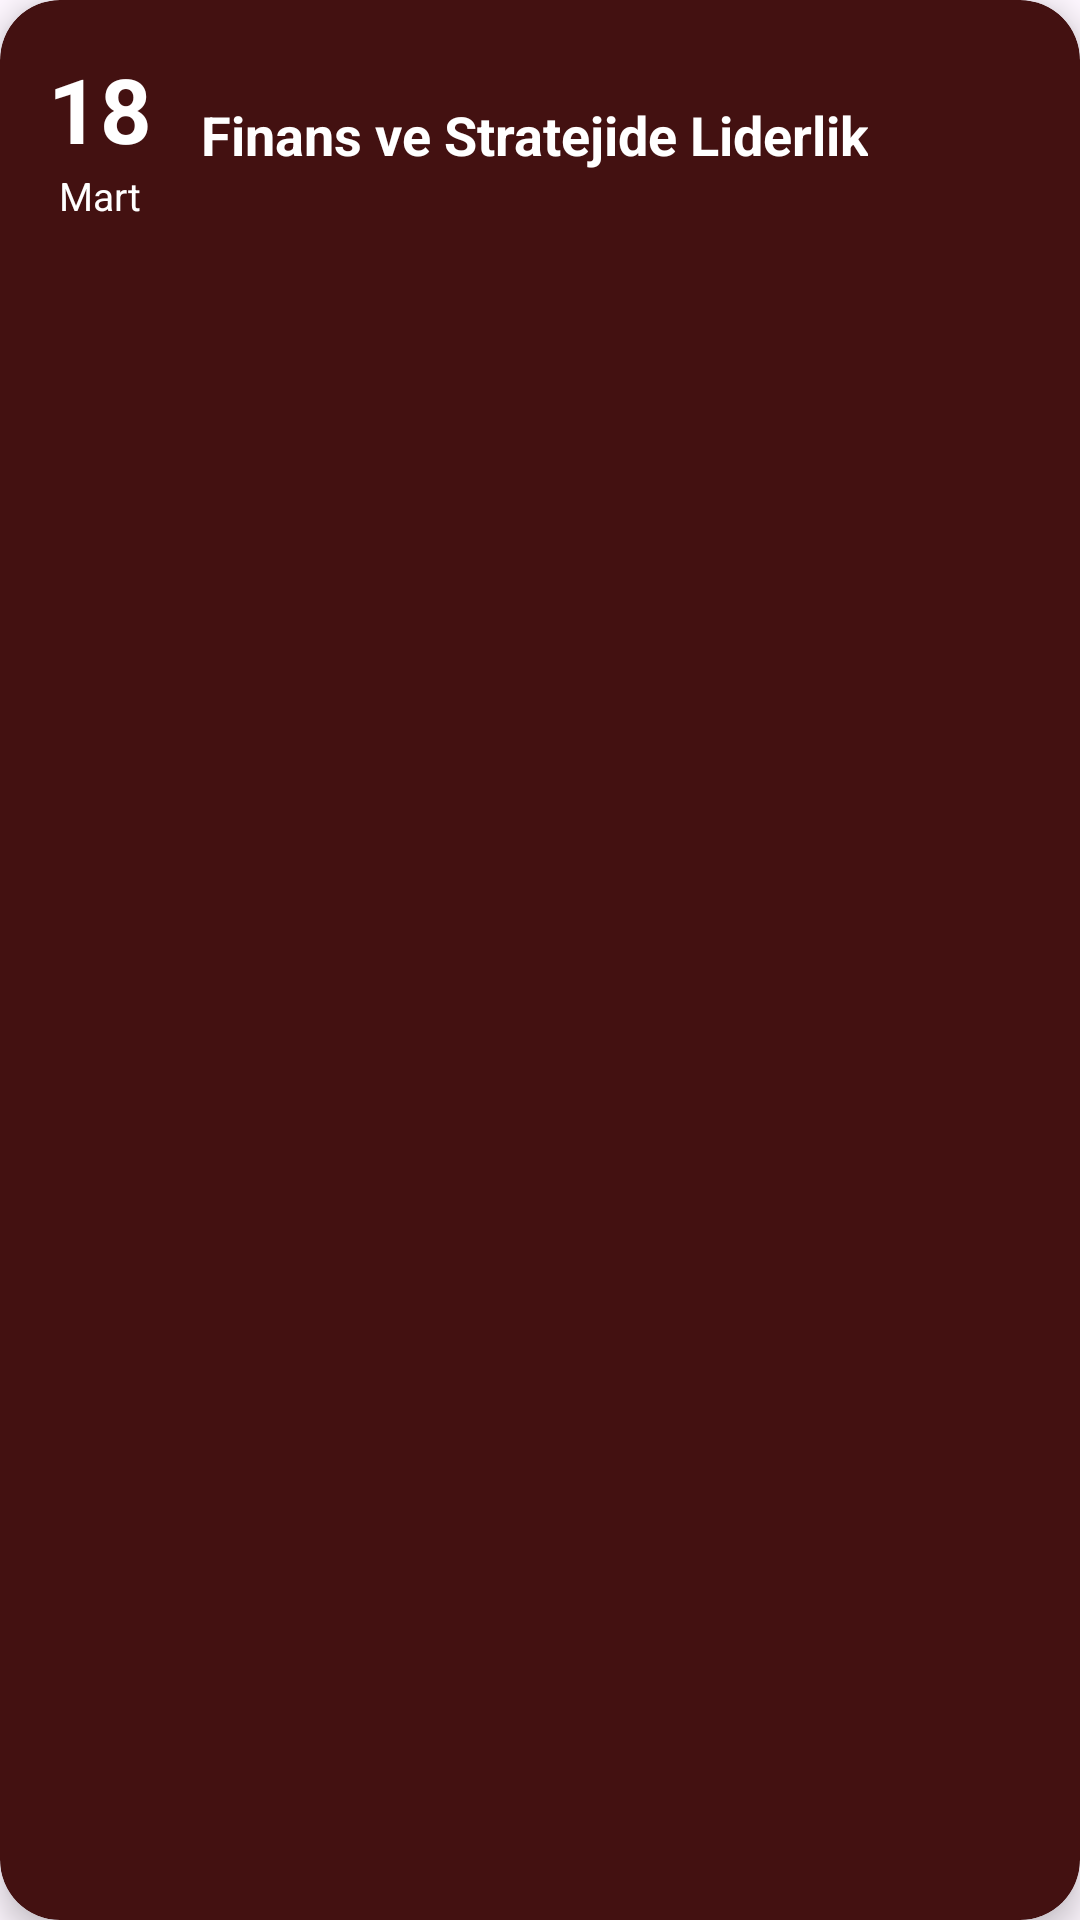

Produce the Android XML layout that renders to this screen, including the resource entries it uses.
<!-- AndroidManifest.xml: application theme Theme.MySocilUni -->
<!-- res/layout/as_duyurular_card.xml -->
<?xml version="1.0" encoding="utf-8"?>
<androidx.cardview.widget.CardView
    xmlns:android="http://schemas.android.com/apk/res/android"
    xmlns:card_view="http://schemas.android.com/apk/res-auto"
    android:layout_width="match_parent"
    android:layout_height="wrap_content"
    android:layout_margin="8dp"
    android:clickable="true"
    android:focusable="true"
    card_view:cardCornerRadius="20dp"
    card_view:cardElevation="6dp"
    card_view:cardBackgroundColor="@color/card_color">

    <LinearLayout
        android:layout_width="match_parent"
        android:layout_height="wrap_content"
        android:foreground="?attr/selectableItemBackground"
        android:orientation="horizontal"
        android:padding="16dp">

        
        <LinearLayout
            android:layout_width="wrap_content"
            android:layout_height="wrap_content"
            android:layout_marginEnd="16dp"
            android:gravity="center_vertical"
            android:orientation="vertical">

            <TextView
                android:id="@+id/duyuru_gun"
                android:layout_width="wrap_content"
                android:layout_height="wrap_content"
                android:text="18"
                android:textColor="@android:color/white"
                android:textSize="30sp"
                android:textStyle="bold"
                android:layout_gravity="center" />

            <TextView
                android:id="@+id/duyuru_ay"
                android:layout_width="wrap_content"
                android:layout_height="wrap_content"
                android:text="Mart"
                android:textColor="@android:color/white"
                android:textSize="13sp"
                android:layout_gravity="center" />
        </LinearLayout>

        
        <LinearLayout
            android:layout_width="0dp"
            android:layout_height="match_parent"
            android:layout_weight="1"
            android:gravity="center_vertical"
            android:orientation="vertical">

            <TextView
                android:id="@+id/duyuru_baslik"
                android:layout_width="wrap_content"
                android:layout_height="wrap_content"
                android:gravity="center"
                android:text="Finans ve Stratejide Liderlik"
                android:textColor="@android:color/white"
                android:textSize="18sp"
                android:textStyle="bold" />
        </LinearLayout>

    </LinearLayout>
</androidx.cardview.widget.CardView>
<!-- resources referenced by this layout -->
<resources>
  <color name="card_color">#431111</color>
  <style name="Theme.MySocilUni" parent="Base.Theme.MySocilUni" />
  <style name="Base.Theme.MySocilUni" parent="Theme.Material3.Light.NoActionBar">
          
          <item name="colorPrimary">@color/white</item>
          <item name="android:windowFullscreen">true</item>
          <item name="android:windowTranslucentNavigation">true</item>
          <item name="android:windowTranslucentStatus">true</item>
      </style>
  <color name="white">#FFFFFFFF</color>
</resources>
